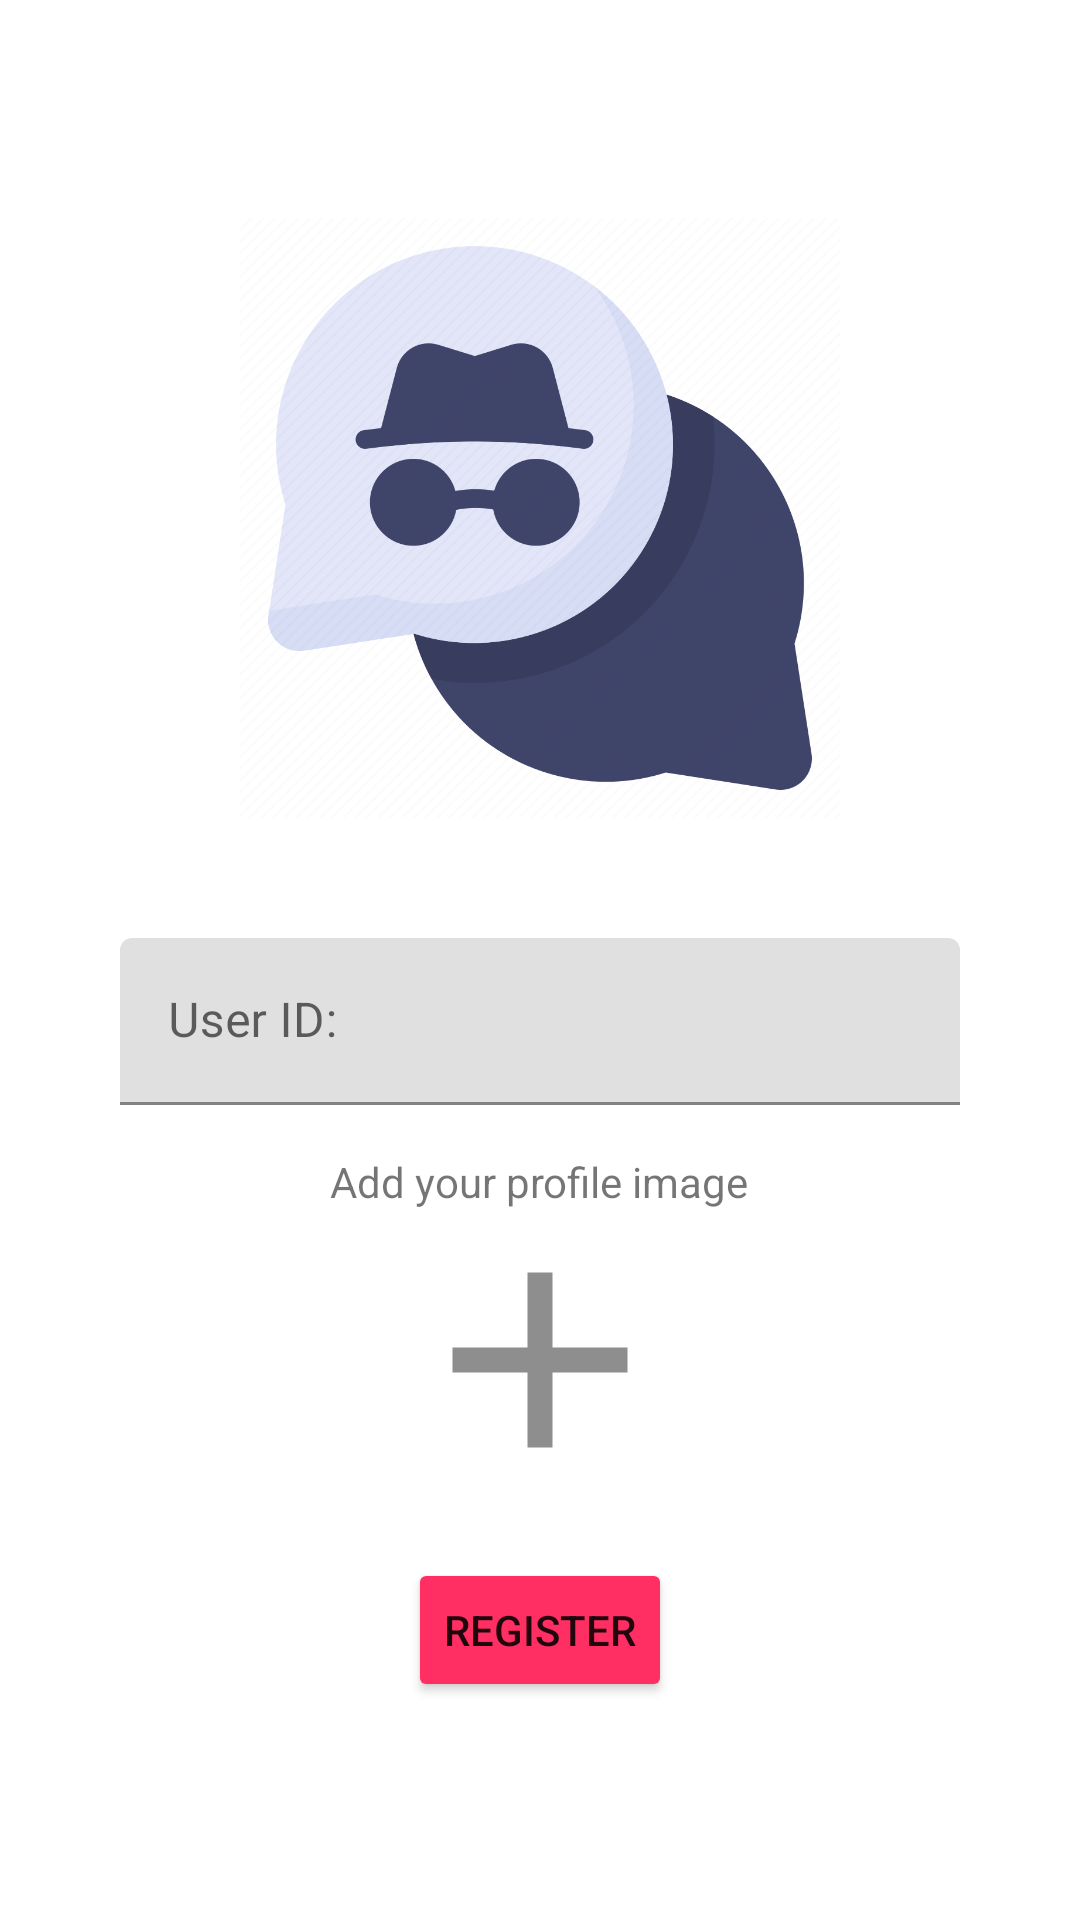

Here is an Android app screen rendered from its layout file. Give the layout XML and the strings, colors and styles it references.
<!-- AndroidManifest.xml: application theme Theme.SecretChat -->
<!-- res/layout/fragment_home.xml -->
<?xml version="1.0" encoding="utf-8"?>
<LinearLayout xmlns:android="http://schemas.android.com/apk/res/android"
    xmlns:app="http://schemas.android.com/apk/res-auto"
    xmlns:tools="http://schemas.android.com/tools"
    android:layout_width="match_parent"
    android:layout_height="match_parent"
    tools:context=".ui.HomeFragment"
    android:orientation="vertical"
    android:gravity="center">

    <ImageView
        android:id="@+id/imageView"
        style="@style/icon_style"
        android:src="@drawable/icon"
        android:contentDescription="@string/icon" />


    <com.google.android.material.textfield.TextInputLayout
       style="@style/textField_layout_style"
        >

        <com.google.android.material.textfield.TextInputEditText
            android:id="@+id/etUserId"
            android:hint="@string/userID"
            style="@style/textField_editText_style"
            />
    </com.google.android.material.textfield.TextInputLayout>

    <TextView
        style="@style/textView_style"
        android:text="@string/add_your_profile_image"
        />

    <ImageView
        android:id="@+id/profile_picture"
        style="@style/imageView_style"
        android:src="@drawable/baseline_add_24"
        />

    <Button
        android:id="@+id/btn_register"
        android:text="@string/register"
        style="@style/button_style"
        />

</LinearLayout>
<!-- resources referenced by this layout -->
<resources>
  <!-- drawable baseline_add_24 (drawable) -->
  <vector android:height="24dp" android:tint="#8E8E8E"
      android:viewportHeight="24" android:viewportWidth="24"
      android:width="24dp" xmlns:android="http://schemas.android.com/apk/res/android">
      <path android:fillColor="@android:color/black" android:pathData="M19,13h-6v6h-2v-6H5v-2h6V5h2v6h6v2z"/>
  </vector>
  <!-- drawable icon: png bitmap (drawable, 65129 bytes) -->
  <string name="add_your_profile_image">Add your profile image</string>
  <string name="icon">icon</string>
  <string name="register">Register</string>
  <string name="userID">User ID:</string>
  <style name="button_style">
          <item name="android:layout_height">wrap_content</item>
          <item name="android:layout_width">wrap_content</item>
          <item name="android:backgroundTint">@color/pink</item>
          <item name="android:layout_marginTop">@dimen/button_marginTop</item>
      </style>
  <style name="icon_style">
          <item name="android:layout_width">@dimen/icon_size</item>
          <item name="android:layout_height">@dimen/icon_size</item>
      </style>
  <style name="imageView_style">
          <item name="android:layout_height">@dimen/image_size</item>
          <item name="android:layout_width">@dimen/image_size</item>
      </style>
  <style name="textField_editText_style">
          <item name="android:layout_height">wrap_content</item>
          <item name="android:layout_width">match_parent</item>
          <item name="android:inputType">text</item>
      </style>
  <style name="textField_layout_style">
          <item name="android:layout_height">wrap_content</item>
          <item name="android:layout_width">@dimen/textField_width</item>
          <item name="android:layout_marginTop">@dimen/textField_marginTop</item>
          <item name="endIconMode">clear_text</item>
      </style>
  <style name="textView_style">
          <item name="android:layout_height">wrap_content</item>
          <item name="android:layout_width">wrap_content</item>
          <item name="android:layout_marginTop">@dimen/textview_marginTop</item>
          <item name="android:gravity">center_horizontal</item>
      </style>
  <style name="Theme.SecretChat" parent="Theme.MaterialComponents.DayNight.DarkActionBar">
          
          <item name="colorPrimary">@color/light_blue</item>
          <item name="colorPrimaryVariant">@color/dark_blue</item>
          <item name="colorOnPrimary">@color/dark_blue</item>
          <item name="title">Secret Chat</item>
          
          <item name="colorSecondary">@color/teal_200</item>
          <item name="colorSecondaryVariant">@color/teal_700</item>
          <item name="colorOnSecondary">@color/dark_blue</item>
          
          <item name="android:statusBarColor">?attr/colorPrimaryVariant</item>
  
      </style>
  <color name="pink">#FF2E63</color>
  <dimen name="button_marginTop">16dp</dimen>
  <dimen name="icon_size">200dp</dimen>
  <dimen name="image_size">100dp</dimen>
  <dimen name="textField_width">280dp</dimen>
  <dimen name="textField_marginTop">40dp</dimen>
  <dimen name="textview_marginTop">16dp</dimen>
  <color name="light_blue">#BAD7E9</color>
  <color name="dark_blue">#2B3467</color>
  <color name="teal_200">#FF03DAC5</color>
  <color name="teal_700">#FF018786</color>
</resources>
